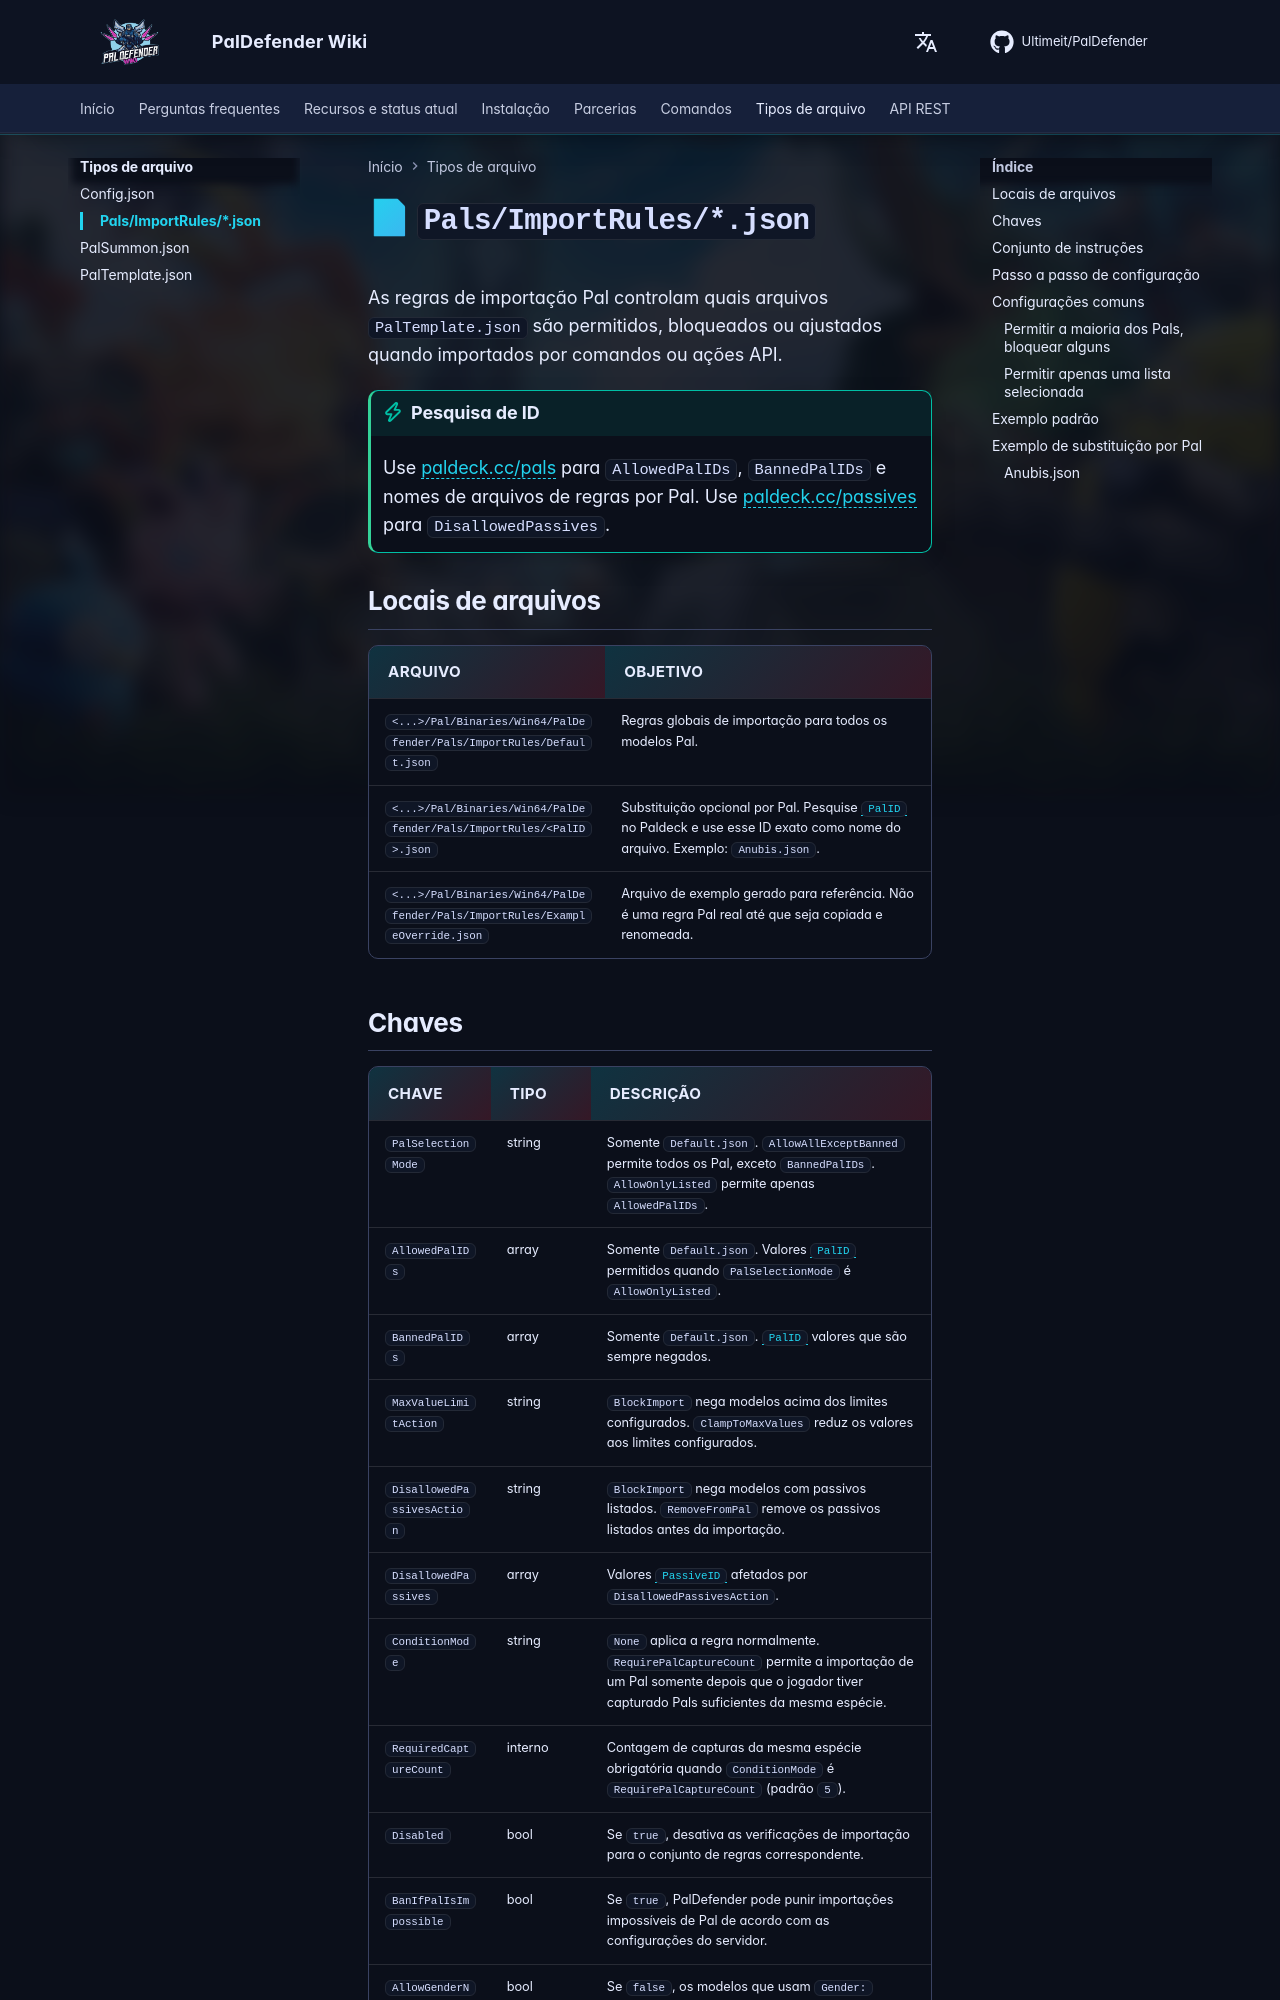

repository: Ultimeit/PalDefender · page: pt-BR/FileTypes/PalImportRules/index.html · generator: mkdocs

# 📄 `Pals/ImportRules/*.json`


As regras de importação Pal controlam quais arquivos `PalTemplate.json` são permitidos, bloqueados ou ajustados quando importados por comandos ou ações API.

!!! tip "Pesquisa de ID"
    Use [paldeck.cc/pals](https://paldeck.cc/pals) para `AllowedPalIDs`, `BannedPalIDs` e nomes de arquivos de regras por Pal. Use [paldeck.cc/passives](https://paldeck.cc/passives) para `DisallowedPassives`.

## Locais de arquivos

| Arquivo | Objetivo |
| ---- | ------- |
| `<...>/Pal/Binaries/Win64/PalDefender/Pals/ImportRules/Default.json` | Regras globais de importação para todos os modelos Pal. |
| `<...>/Pal/Binaries/Win64/PalDefender/Pals/ImportRules/<PalID>.json` | Substituição opcional por Pal. Pesquise [`PalID`](https://paldeck.cc/pals) no Paldeck e use esse ID exato como nome do arquivo. Exemplo: `Anubis.json`. |
| `<...>/Pal/Binaries/Win64/PalDefender/Pals/ImportRules/ExampleOverride.json` | Arquivo de exemplo gerado para referência. Não é uma regra Pal real até que seja copiada e renomeada. |
